Image classification data set "datasets" (pintuprajapati/Car-Brand-Prediction-Model on GitHub). Class labels (3): Audi, Lamborghini, Mercedes.

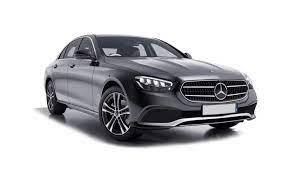
Label: Mercedes

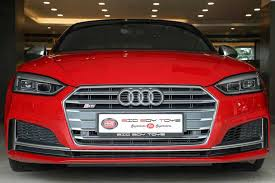
Label: Audi

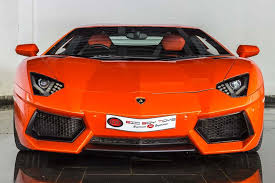
Label: Lamborghini

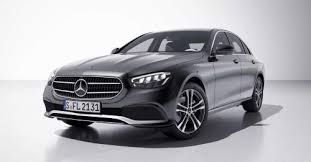
Label: Mercedes

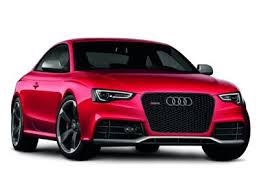
Label: Audi

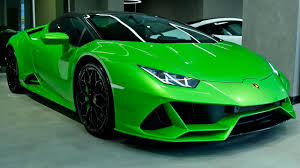
Label: Lamborghini
